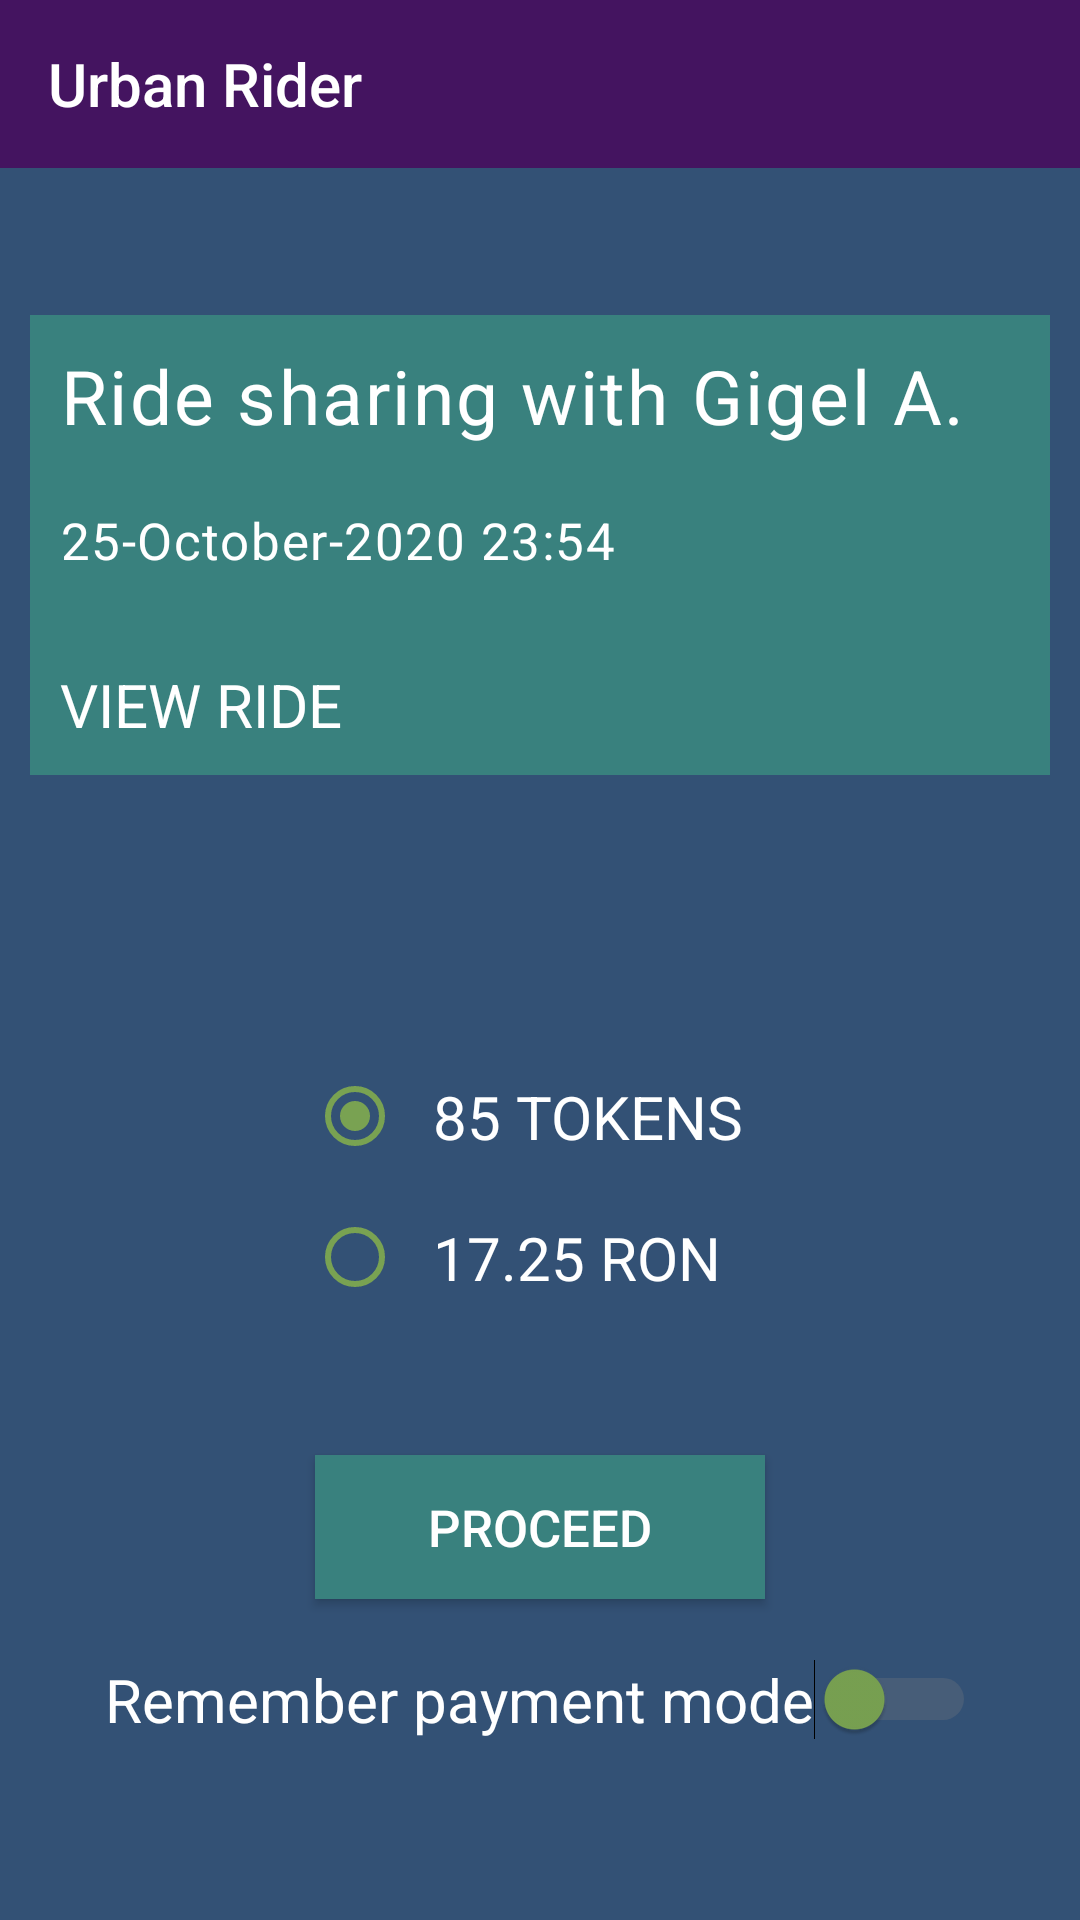

Here is an Android app screen rendered from its layout file. Give the layout XML and the strings, colors and styles it references.
<!-- AndroidManifest.xml: application theme AppTheme -->
<!-- res/layout/activity_ride_payment.xml -->
<?xml version="1.0" encoding="utf-8"?>
<androidx.constraintlayout.widget.ConstraintLayout xmlns:android="http://schemas.android.com/apk/res/android"
    xmlns:app="http://schemas.android.com/apk/res-auto"
    xmlns:tools="http://schemas.android.com/tools"
    android:layout_width="match_parent"
    android:layout_height="match_parent"
    android:background="@color/urbanDarkBlue"
    tools:context=".RidePayment">

    <include
        android:id="@+id/toolbar"
        layout="@layout/main_toolbar"/>

    <androidx.drawerlayout.widget.DrawerLayout
        android:id="@+id/drawer_layout"
        android:layout_width="match_parent"
        android:layout_height="match_parent"
        android:layout_marginTop="@dimen/toolbar_height"
        tools:openDrawer="start">

        <androidx.constraintlayout.widget.ConstraintLayout
            android:layout_width="match_parent"
            android:layout_height="wrap_content"
            android:orientation="vertical">

            <LinearLayout
                android:id="@+id/ride_payment_card_details"
                android:layout_marginTop="50dp"
                android:layout_marginHorizontal="10dp"
                app:layout_constraintTop_toTopOf="parent"
                android:orientation="vertical"
                android:layout_width="match_parent"
                android:background="@color/urbanDarkGreen"
                android:padding="10dp"
                android:layout_height="wrap_content">

                <TextView
                    android:id="@+id/ride_payment_card_ride_title"
                    android:layout_width="wrap_content"
                    android:layout_height="wrap_content"
                    android:text="Ride sharing with Gigel A."
                    android:textColor="@color/white"
                    android:textSize="25sp"
                    android:letterSpacing="0.03"
                    />

                <TextView
                    android:id="@+id/ride_payment_card_ride_timestamp"
                    android:layout_marginTop="20dp"
                    android:layout_width="wrap_content"
                    android:layout_height="wrap_content"
                    android:text="25-October-2020 23:54"
                    android:textColor="@color/white"
                    android:textSize="17sp"
                    android:letterSpacing="0.03"
                    />

                <TextView
                    android:id="@+id/ride_payment_card_ride_view_btn"
                    android:layout_width="wrap_content"
                    android:layout_height="wrap_content"
                    android:layout_marginTop="30dp"
                    android:padding="0dp"
                    android:text="VIEW RIDE"
                    android:clickable="true"
                    android:textColor="@color/white"
                    android:textSize="20sp"

                    />

            </LinearLayout>

            <RadioGroup
                app:layout_constraintTop_toBottomOf="@id/ride_payment_card_details"
                app:layout_constraintBottom_toBottomOf="@id/ride_payment_card_details_proceed_btn"
                app:layout_constraintLeft_toLeftOf="parent"
                app:layout_constraintRight_toRightOf="parent"
                android:layout_width="wrap_content"
                android:layout_height="wrap_content"
                android:orientation="vertical">

                <RadioButton
                    android:id="@+id/ride_payment_card_details_checkbox_tokens"
                    android:layout_width="wrap_content"
                    android:layout_height="wrap_content"
                    android:text="85 TOKENS"
                    android:textSize="20sp"
                    android:padding="10dp"
                    android:textColor="@color/white"
                    android:buttonTint="@color/urbanLightGreen"
                    android:checked="true"
                    android:onClick="onRadioButtonClicked"/>
        
                <RadioButton
                    android:id="@+id/ride_payment_card_details_checkbox_card"
                    android:layout_width="wrap_content"
                    android:layout_height="wrap_content"
                    android:text="17.25 RON"
                    android:textSize="20sp"
                    android:padding="10dp"
                    android:textColor="@color/white"
                    android:buttonTint="@color/urbanLightGreen"
                    android:onClick="onRadioButtonClicked"/>
            </RadioGroup>

            <Button
                android:id="@+id/ride_payment_card_details_proceed_btn"
                app:layout_constraintEnd_toEndOf="parent"
                app:layout_constraintStart_toStartOf="parent"
                app:layout_constraintBottom_toTopOf="@id/ride_payment_card_details_switch"
                android:layout_width="wrap_content"
                android:layout_height="wrap_content"
                android:layout_marginBottom="10dp"
                android:text="PROCEED"
                android:textColor="@color/white"
                android:textSize="17sp"
                android:minWidth="150dp"
                android:background="@color/urbanDarkGreen"
                />

            <Switch
                android:id="@+id/ride_payment_card_details_switch"
                android:layout_width="wrap_content"
                android:layout_height="wrap_content"
                android:text="Remember payment mode"
                android:gravity="center"
                android:textSize="20sp"
                android:padding="10dp"
                android:textColor="@color/white"
                app:layout_constraintEnd_toEndOf="parent"
                app:layout_constraintStart_toStartOf="parent"
                app:layout_constraintBottom_toBottomOf="parent"
                android:thumbTint="@color/urbanLightGreen"
                android:trackTint="@color/grey"
                android:checked="false"
                android:layout_marginBottom="50dp"
                tools:ignore="UseSwitchCompatOrMaterialXml" />

        </androidx.constraintlayout.widget.ConstraintLayout>

        <com.google.android.material.navigation.NavigationView
            android:layout_width="match_parent"
            android:layout_height="match_parent"
            android:layout_gravity="start"
            android:fitsSystemWindows="true">

            <androidx.constraintlayout.widget.ConstraintLayout
                android:layout_width="match_parent"
                android:layout_height="match_parent"
                android:orientation="vertical">

                <androidx.constraintlayout.widget.ConstraintLayout
                    android:id="@+id/main_nav_drawer_header"
                    android:layout_width="match_parent"
                    android:layout_height="0dp"
                    android:background="@color/urbanDarkGreen"
                    android:orientation="vertical"
                    app:layout_constraintHeight_percent="0.25"
                    app:layout_constraintTop_toTopOf="parent">

                    <ImageView
                        android:id="@+id/main_nav_drawer_profile_pic"
                        android:layout_width="100dp"
                        android:layout_height="100dp"
                        android:layout_marginStart="25dp"
                        android:src="@mipmap/ic_profile_pic_round"
                        app:layout_constraintBottom_toBottomOf="parent"
                        app:layout_constraintLeft_toLeftOf="parent"
                        app:layout_constraintTop_toTopOf="parent" />

                    <androidx.constraintlayout.widget.ConstraintLayout
                        android:layout_width="wrap_content"
                        android:layout_height="wrap_content"
                        app:layout_constraintBottom_toBottomOf="parent"
                        app:layout_constraintEnd_toEndOf="parent"
                        app:layout_constraintStart_toEndOf="@id/main_nav_drawer_profile_pic"
                        app:layout_constraintTop_toTopOf="parent">

                        <TextView
                            android:id="@+id/main_nav_drawer_name"
                            android:layout_width="wrap_content"
                            android:layout_height="wrap_content"
                            android:text="@string/ion_ionescu"
                            android:textColor="@color/white"
                            android:textSize="24sp"
                            app:layout_constraintEnd_toEndOf="parent"
                            app:layout_constraintLeft_toLeftOf="parent"
                            app:layout_constraintTop_toTopOf="parent" />

                        <Button
                            android:layout_width="wrap_content"
                            android:layout_height="20dp"
                            android:background="@color/urbanViolet"
                            android:text="Driver mode"
                            android:textColor="@color/white"
                            android:textSize="12sp"
                            app:layout_constraintEnd_toEndOf="@id/main_nav_drawer_name"
                            app:layout_constraintStart_toStartOf="@id/main_nav_drawer_name"
                            app:layout_constraintTop_toBottomOf="@id/main_nav_drawer_name" />

                    </androidx.constraintlayout.widget.ConstraintLayout>

                </androidx.constraintlayout.widget.ConstraintLayout>

                <LinearLayout
                    android:id="@+id/main_nav_drawer_body"
                    android:layout_width="match_parent"
                    android:layout_height="0dp"
                    android:background="@color/urbanDarkBlue"
                    android:orientation="vertical"
                    app:layout_constraintBottom_toBottomOf="parent"
                    app:layout_constraintHeight_percent="0.75"
                    app:layout_constraintTop_toBottomOf="@id/main_nav_drawer_header">

                    <androidx.recyclerview.widget.RecyclerView
                        android:id="@+id/drawer_options_rv"
                        android:layout_width="match_parent"
                        android:layout_height="match_parent" />

                </LinearLayout>

            </androidx.constraintlayout.widget.ConstraintLayout>

        </com.google.android.material.navigation.NavigationView>

    </androidx.drawerlayout.widget.DrawerLayout>

</androidx.constraintlayout.widget.ConstraintLayout>
<!-- res/layout/main_toolbar.xml (included above) -->
<?xml version="1.0" encoding="utf-8"?>
<androidx.constraintlayout.widget.ConstraintLayout
    xmlns:android="http://schemas.android.com/apk/res/android"
    xmlns:app="http://schemas.android.com/apk/res-auto"
    android:layout_width="match_parent"
    android:layout_height="wrap_content"
    android:orientation="horizontal"
    android:background="@color/urbanViolet">

    <androidx.appcompat.widget.Toolbar
        android:id="@+id/main_toolbar"
        android:layout_width="0dp"
        android:layout_height="match_parent"
        app:layout_constraintBottom_toBottomOf="parent"
        app:layout_constraintStart_toStartOf="parent"
        app:layout_constraintTop_toTopOf="parent"
        app:layout_constraintWidth_percent=".8"
        app:title="@string/urban_rider"
        app:titleTextColor="@color/white">

    </androidx.appcompat.widget.Toolbar>

    <LinearLayout
        android:id="@+id/layout_currency"
        android:layout_width="wrap_content"
        android:layout_height="match_parent"
        app:layout_constraintEnd_toEndOf="parent"
        app:layout_constraintTop_toTopOf="parent"
        app:layout_constraintBottom_toBottomOf="parent"
        app:layout_constraintWidth_percent=".2"
        android:paddingEnd="15dp">

        <ImageView
            android:id="@+id/layout_currency_icon"
            android:layout_width="wrap_content"
            android:layout_height="wrap_content"
            android:src="@drawable/ic_baseline_monetization_on_24"
            android:gravity="center"
            android:paddingEnd="5dp"
            />

        <TextView
            android:id="@+id/layout_currency_value"
            android:layout_width="wrap_content"
            android:layout_height="match_parent"
            android:text="400"
            android:textColor="@color/white"
            android:gravity="center"
            />
    </LinearLayout>
</androidx.constraintlayout.widget.ConstraintLayout>
<!-- resources referenced by this layout -->
<resources>
  <color name="grey">#808080</color>
  <color name="urbanDarkBlue">#335175</color>
  <color name="urbanDarkGreen">#39817e</color>
  <color name="urbanLightGreen">#79a252</color>
  <color name="urbanViolet">#441460</color>
  <color name="white">#FFFFFF</color>
  <dimen name="toolbar_height">55dp</dimen>
  <string name="ion_ionescu">Ion Ionescu</string>
  <string name="urban_rider">Urban Rider</string>
  <style name="AppTheme" parent="Theme.AppCompat.Light.NoActionBar">
          
          <item name="colorPrimary">@color/colorPrimary</item>
          <item name="colorPrimaryDark">@color/colorPrimaryDark</item>
          <item name="colorAccent">@color/colorAccent</item>
          <item name="boxStrokeColor">#fff</item>
          <item name="boxStrokeWidth">2dp</item>
      </style>
  <color name="colorPrimary">#6200EE</color>
  <color name="colorPrimaryDark">#3700B3</color>
  <color name="colorAccent">#03DAC5</color>
</resources>
